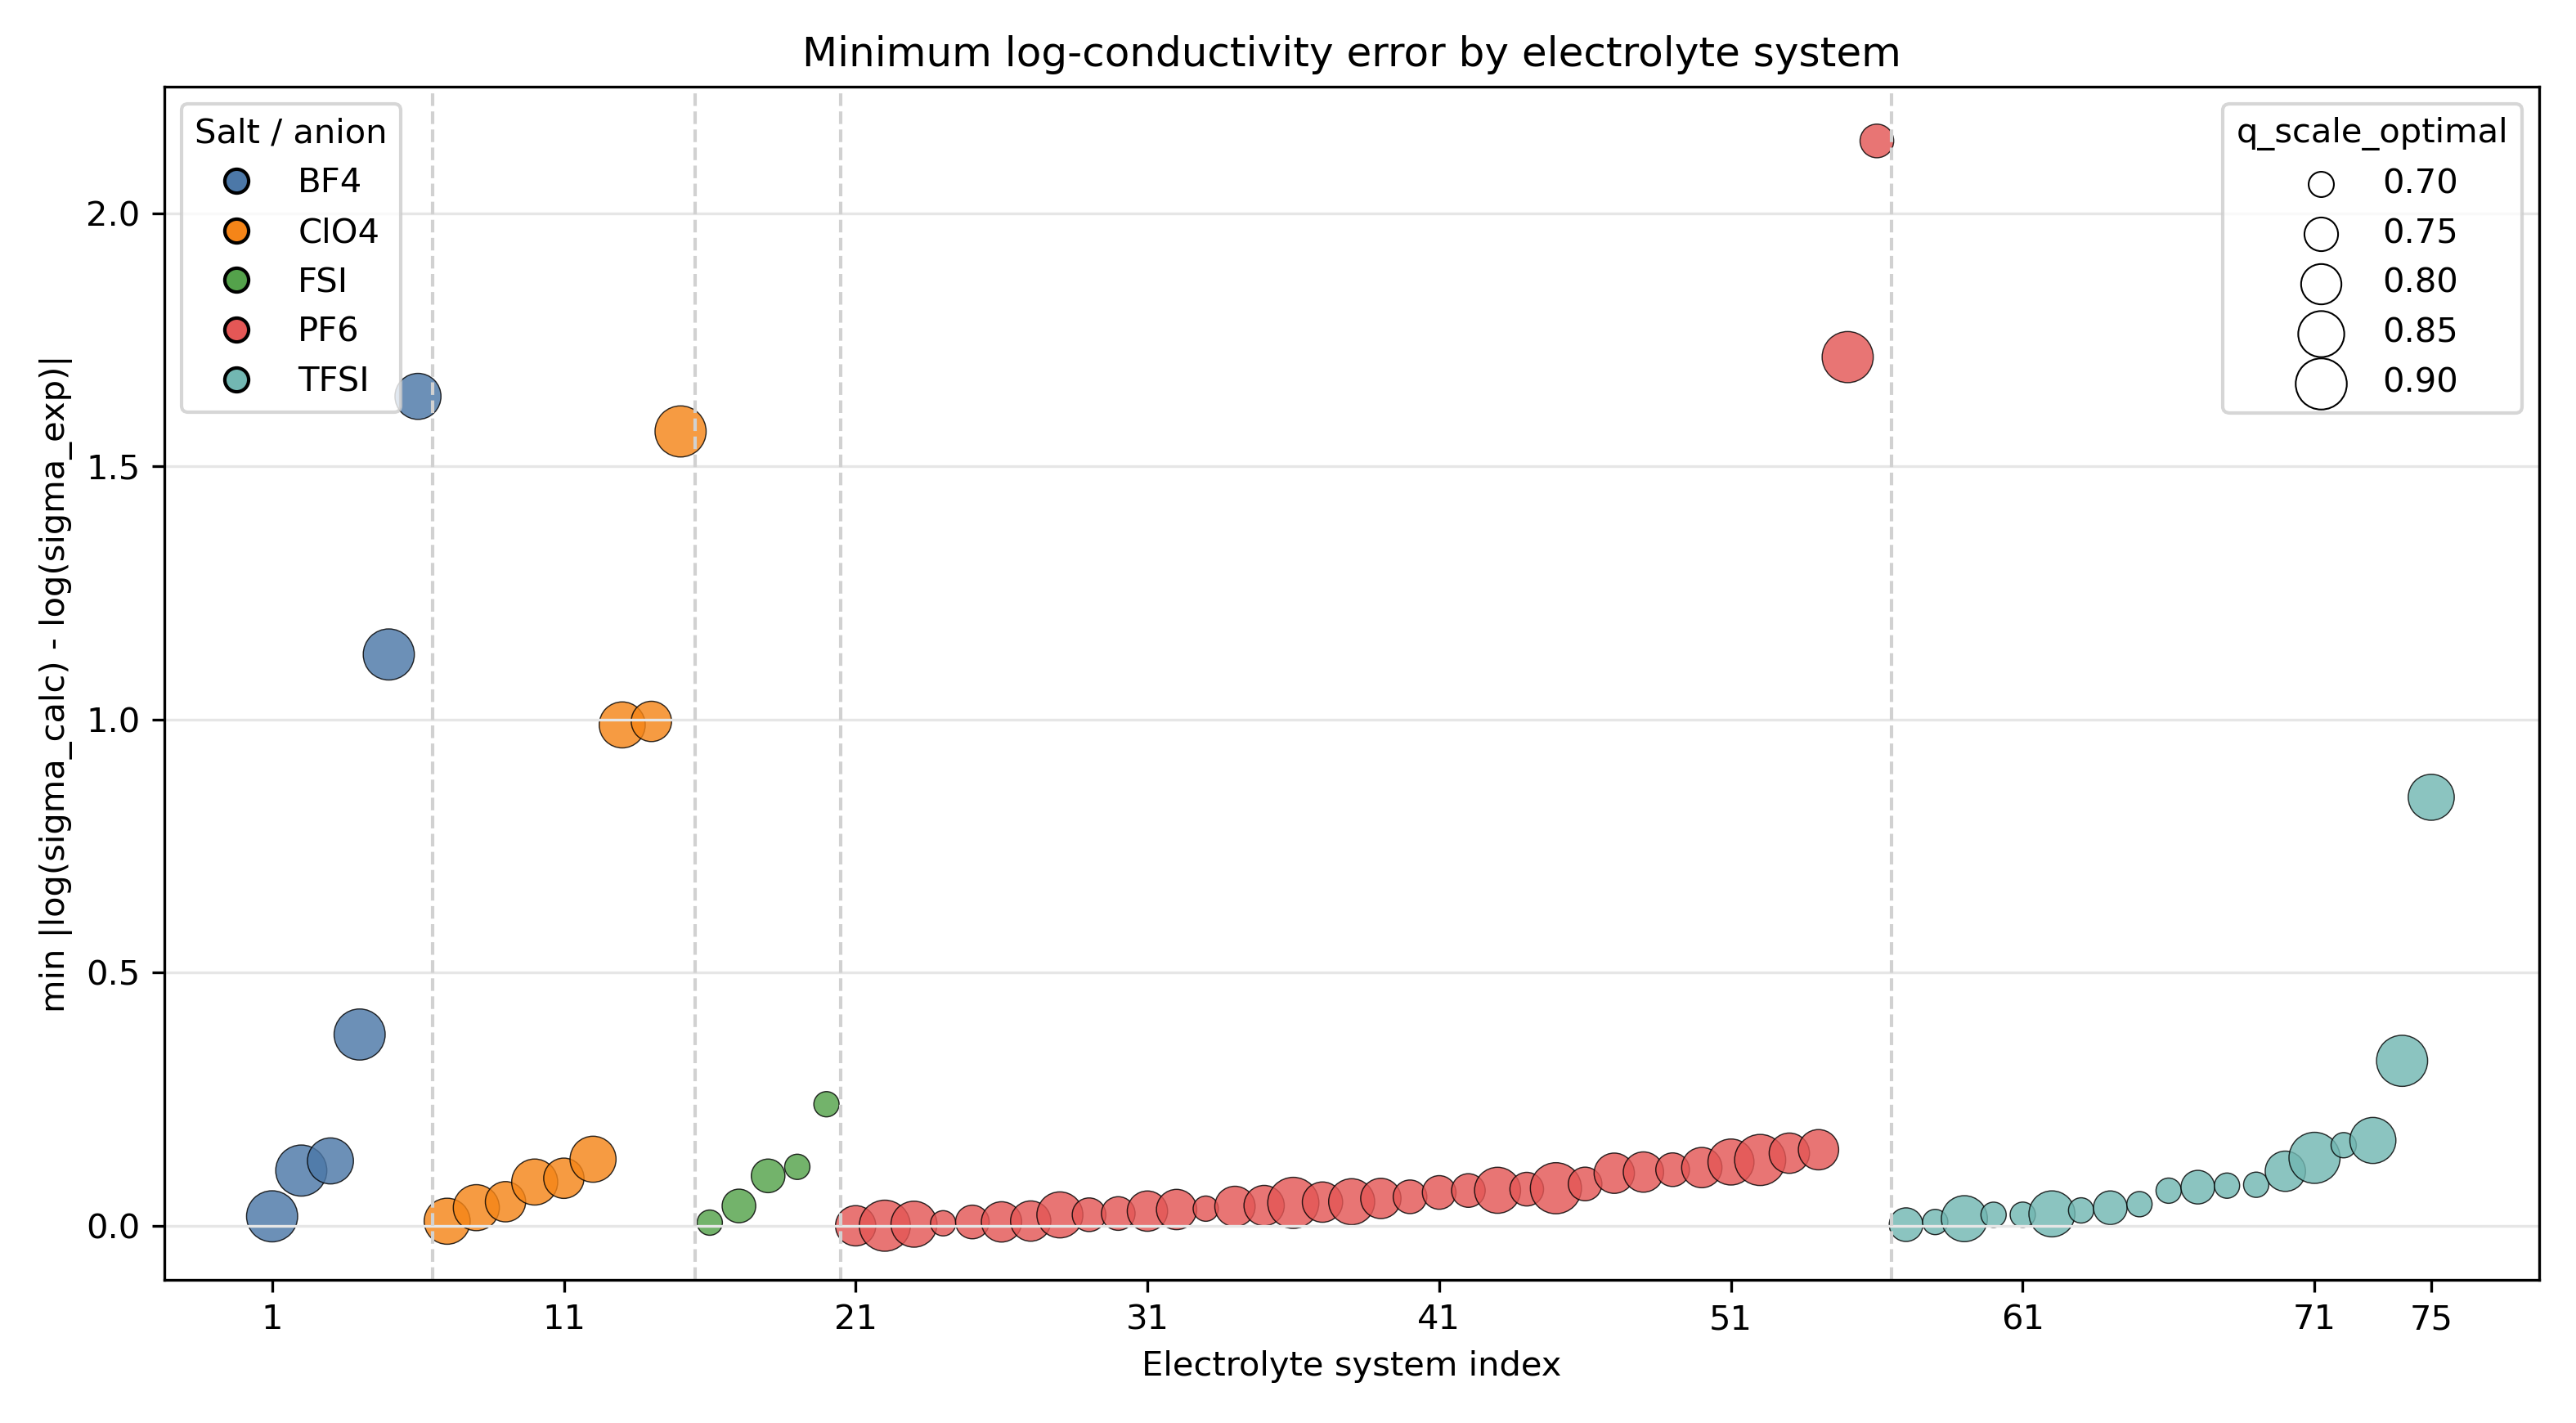

The table this chart was drawn from, first rows:
system_id, original_row_index, doi, anion_name, salt_conc, temperature, solvents, solvent_fracs, conductivity, q_scale_optimal, min_log_error, number_of_qscale_points, available_qscale_values, available_calculated_conductivities, system_plot_index
row_66, 66, 10.1016/j.jpowsour.2010.12.040, BF4, 1.0, 283.1, ["EC","EMC"], [0.3,0.7], 2.857, 0.9, 0.01901, 5, 0.70;0.75;0.80;0.85;0.90, 9.9003;9.0995;7.0429;4.5278;2.9114, 1
row_13814, 13814, 10.1016/0378-7753(91)80004-H, BF4, 1.0, 293.1, ["EC","PC"], [0.5,0.5], 4.25, 0.9, 0.1094, 5, 0.70;0.75;0.80;0.85;0.90, 10.2492;7.929;6.8674;5.5684;4.7411, 2
row_70, 70, 10.1016/j.jpowsour.2010.12.040, BF4, 1.0, 332.7, ["EC","EMC"], [0.3,0.7], 10.49, 0.85, 0.1284, 5, 0.70;0.75;0.80;0.85;0.90, 19.2166;17.6979;12.619;9.2231;6.0376, 3
row_13823, 13823, 10.1016/0378-7753(91)80004-H, BF4, 1.0, 353.1, ["EC","PC"], [0.5,0.5], 10.79, 0.9, 0.378, 5, 0.70;0.75;0.80;0.85;0.90, 17.4834;24.8514;23.9448;16.0358;15.7465, 4
row_4375, 4375, 10.1149/1.1466857, BF4, 1.0, 222.4, ["EC","EMC"], [0.3,0.7], 0.1299, 0.9, 1.128, 5, 0.70;0.75;0.80;0.85;0.90, 1.26;1.0844;0.7688;0.6487;0.4014, 5
row_13793, 13793, 10.1016/0378-7753(91)80004-H, BF4, 1.0, 213.2, ["EC","PC"], [0.5,0.5], 0.02, 0.85, 1.638, 5, 0.70;0.75;0.80;0.85;0.90, 0.246;0.1688;0.1102;0.1029;0.1226, 6
row_3724, 3724, 10.1149/1.1344281, ClO4, 1.0, 393.6, ["PC"], [1.0], 15.11, 0.85, 0.009287, 5, 0.70;0.75;0.80;0.85;0.90, 24.8907;24.1896;22.0572;14.9719;7.9202, 7
row_3751, 3751, 10.1149/1.1344281, ClO4, 1.0, 261.8, ["PC"], [1.0], 1.1, 0.85, 0.0361, 5, 0.70;0.75;0.80;0.85;0.90, 1.8547;1.5565;1.6917;1.1404;0.4906, 8
row_3744, 3744, 10.1149/1.1344281, ClO4, 1.0, 296.5, ["PC"], [1.0], 3.736, 0.8, 0.04782, 5, 0.70;0.75;0.80;0.85;0.90, 6.6423;6.184;3.5616;3.3566;2.024, 9
row_3739, 3739, 10.1149/1.1344281, ClO4, 1.0, 321.2, ["PC"], [1.0], 6.31, 0.85, 0.08671, 5, 0.70;0.75;0.80;0.85;0.90, 10.224;11.5753;7.1323;5.7855;3.1563, 10
row_3800, 3800, 10.1149/1.1344281, ClO4, 0.5, 273.4, ["DME"], [1.0], 2.785, 0.8, 0.09417, 5, 0.70;0.75;0.80;0.85;0.90, 12.4592;10.6304;3.0595;0.2891;0.0821, 11
row_3734, 3734, 10.1149/1.1344281, ClO4, 1.0, 345.6, ["PC"], [1.0], 9.091, 0.85, 0.1317, 5, 0.70;0.75;0.80;0.85;0.90, 16.8038;13.6825;13.9877;7.9691;4.9337, 12
row_3760, 3760, 10.1149/1.1344281, ClO4, 1.0, 217.6, ["PC"], [1.0], 0.01636, 0.85, 0.9893, 5, 0.70;0.75;0.80;0.85;0.90, 0.0779;0.1197;0.0728;0.044;0.0504, 13
row_3786, 3786, 10.1149/1.1344281, ClO4, 0.5, 342.2, ["DME"], [1.0], 2.58, 0.8, 0.9962, 5, 0.70;0.75;0.80;0.85;0.90, 16.1788;8.1652;0.9527;0.098;0.0419, 14
row_3812, 3812, 10.1149/1.1344281, ClO4, 0.5, 212.2, ["DME"], [1.0], 0.2201, 0.9, 1.569, 5, 0.70;0.75;0.80;0.85;0.90, 7.9347;6.8434;3.6341;1.7046;1.0565, 15
row_37, 37, 10.1016/j.jpowsour.2010.12.040, FSI, 1.0, 273.1, ["EC","EMC"], [0.3,0.7], 5.944, 0.7, 0.006527, 5, 0.70;0.75;0.80;0.85;0.90, 5.9829;3.8356;4.2436;2.1623;1.1238, 16
row_49, 49, 10.1016/j.jpowsour.2010.12.040, FSI, 1.0, 253.2, ["EC","EMC"], [0.3,0.7], 2.406, 0.75, 0.03946, 5, 0.70;0.75;0.80;0.85;0.90, 3.2792;2.5029;1.4987;0.8666;0.6247, 17
row_41, 41, 10.1016/j.jpowsour.2010.12.040, FSI, 1.0, 322.8, ["EC","EMC"], [0.3,0.7], 10.98, 0.75, 0.09889, 5, 0.70;0.75;0.80;0.85;0.90, 13.8899;12.1242;8.3177;8.5069;5.4292, 18
row_31, 31, 10.1016/j.jpowsour.2010.12.040, FSI, 1.0, 332.5, ["EC","EMC"], [0.3,0.7], 15.58, 0.7, 0.1167, 5, 0.70;0.75;0.80;0.85;0.90, 13.8668;13.5998;10.4851;7.6408;4.6843, 19
row_44, 44, 10.1016/j.jpowsour.2010.12.040, FSI, 1.0, 297.8, ["EC","EMC"], [0.3,0.7], 7.639, 0.7, 0.2403, 5, 0.70;0.75;0.80;0.85;0.90, 9.7139;11.3546;5.2389;3.8029;2.5724, 20
row_13634, 13634, 10.1016/0378-7753(91)80004-H, PF6, 1.0, 273.1, ["EC","PC"], [0.5,0.5], 3.46, 0.8, 0.000318, 5, 0.70;0.75;0.80;0.85;0.90, 3.8855;4.0744;3.4589;2.8241;2.2306, 21
row_13645, 13645, 10.1016/0378-7753(91)80004-H, PF6, 1.0, 353.1, ["EC","PC"], [0.15,0.85], 16.88, 0.9, 0.0004563, 5, 0.70;0.75;0.80;0.85;0.90, 21.6749;16.0444;16.9147;18.0361;16.8723, 22
row_11957, 11957, 10.1149/2.0571912jes, PF6, 1.497, 323.1, ["EC","EMC"], [0.3,0.7], 11.93, 0.85, 0.003463, 5, 0.70;0.75;0.80;0.85;0.90, 19.8159;18.6898;13.923;11.9754;10.3172, 23
row_10875, 10875, 10.1149/1.1872737, PF6, 0.9609, 333.0, ["EC","PC","DMC"], [0.27,0.1,0.63], 19.31, 0.7, 0.005236, 5, 0.70;0.75;0.80;0.85;0.90, 19.2086;18.9767;22.1937;12.8488;13.9915, 24
row_12004, 12004, 10.1149/2.0641503jes, PF6, 0.5, 313.1, ["EC","DEC"], [0.5,0.5], 8.738, 0.75, 0.007836, 5, 0.70;0.75;0.80;0.85;0.90, 8.9232;8.67;10.0224;9.6617;6.8922, 25
row_11894, 11894, 10.1149/2.0571912jes, PF6, 1.004, 283.1, ["EC","DMC"], [0.5,0.5], 8.723, 0.8, 0.007999, 5, 0.70;0.75;0.80;0.85;0.90, 10.553;7.9405;8.6535;7.9453;6.0335, 26
row_12013, 12013, 10.1149/2.0641503jes, PF6, 1.201, 313.1, ["EC","DEC"], [0.5,0.5], 10.2, 0.8, 0.009631, 5, 0.70;0.75;0.80;0.85;0.90, 13.3322;12.6643;10.107;10.6612;7.9543, 27
row_10874, 10874, 10.1149/1.1872737, PF6, 0.3914, 333.0, ["EC","PC","DMC"], [0.27,0.1,0.63], 12.82, 0.85, 0.02183, 5, 0.70;0.75;0.80;0.85;0.90, 10.993;13.1501;10.7558;13.1079;12.1148, 28
row_11918, 11918, 10.1149/2.0571912jes, PF6, 0.111, 263.1, ["EC","EMC"], [0.3,0.7], 1.417, 0.75, 0.02212, 5, 0.70;0.75;0.80;0.85;0.90, 1.5576;1.386;1.5514;1.7514;1.2852, 29
row_10899, 10899, 10.1149/1.1872737, PF6, 0.3914, 263.0, ["EC","PC","DMC"], [0.27,0.1,0.63], 4.235, 0.75, 0.02455, 5, 0.70;0.75;0.80;0.85;0.90, 3.7657;4.3401;4.8129;3.8726;2.7801, 30
row_13640, 13640, 10.1016/0378-7753(91)80004-H, PF6, 1.0, 313.1, ["EC","PC"], [0.5,0.5], 10.34, 0.8, 0.02928, 5, 0.70;0.75;0.80;0.85;0.90, 11.0346;10.7415;10.0416;11.3111;7.8835, 31
row_13636, 13636, 10.1016/0378-7753(91)80004-H, PF6, 1.0, 293.1, ["EC","PC"], [0.15,0.85], 5.64, 0.8, 0.03243, 4, 0.75;0.80;0.85;0.90, 6.7708;5.8259;5.2805;3.2112, 32
row_11883, 11883, 10.1149/2.0571912jes, PF6, 0.503, 263.1, ["EC","DMC"], [0.5,0.5], 4.959, 0.7, 0.03415, 5, 0.70;0.75;0.80;0.85;0.90, 5.1313;3.7251;4.1218;3.8028;4.282, 33
row_4369, 4369, 10.1149/1.1466857, PF6, 1.0, 283, ["EC","EMC"], [0.3,0.7], 6.494, 0.8, 0.03856, 5, 0.70;0.75;0.80;0.85;0.90, 8.9948;7.2371;6.2479;5.7605;4.2728, 34
row_10878, 10878, 10.1149/1.1872737, PF6, 2.24, 333.0, ["EC","PC","DMC"], [0.27,0.1,0.63], 15.82, 0.8, 0.04023, 5, 0.70;0.75;0.80;0.85;0.90, 19.7431;14.3961;15.1928;9.3742;9.0697, 35
row_10903, 10903, 10.1149/1.1872737, PF6, 3.328, 263.0, ["EC","PC","DMC"], [0.27,0.1,0.63], 0.1444, 0.9, 0.04557, 5, 0.70;0.75;0.80;0.85;0.90, 1.0096;0.6634;0.4738;0.1875;0.1511, 36
row_11917, 11917, 10.1149/2.0571912jes, PF6, 3.0, 323.1, ["EC","DMC"], [0.5,0.5], 7.98, 0.8, 0.04707, 5, 0.70;0.75;0.80;0.85;0.90, 14.0762;9.3869;7.6131;5.6296;2.7414, 37
row_13646, 13646, 10.1016/0378-7753(91)80004-H, PF6, 1.0, 353.1, ["EC","PC"], [0.5,0.5], 19.35, 0.85, 0.04786, 5, 0.70;0.75;0.80;0.85;0.90, 16.9764;21.0011;22.1624;18.4457;13.1352, 38
row_10881, 10881, 10.1149/1.1872737, PF6, 3.331, 333.0, ["EC","PC","DMC"], [0.27,0.1,0.63], 7.748, 0.8, 0.05433, 5, 0.70;0.75;0.80;0.85;0.90, 14.4882;11.9093;8.1804;4.7798;2.5985, 39
row_10895, 10895, 10.1149/1.1872737, PF6, 2.238, 293.0, ["EC","PC","DMC"], [0.27,0.1,0.63], 6.208, 0.75, 0.05752, 5, 0.70;0.75;0.80;0.85;0.90, 7.7364;5.8609;5.7721;3.8064;1.7668, 40
row_10901, 10901, 10.1149/1.1872737, PF6, 1.738, 263.0, ["EC","PC","DMC"], [0.27,0.1,0.63], 2.936, 0.75, 0.06613, 5, 0.70;0.75;0.80;0.85;0.90, 5.2174;3.1362;2.1578;1.6521;1.0038, 41
row_11916, 11916, 10.1149/2.0571912jes, PF6, 2.005, 323.1, ["EC","DMC"], [0.5,0.5], 13.11, 0.75, 0.06997, 5, 0.70;0.75;0.80;0.85;0.90, 18.007;14.058;11.6043;9.6562;10.8718, 42
row_11954, 11954, 10.1149/2.0571912jes, PF6, 0.096, 323.1, ["EC","EMC"], [0.3,0.7], 3.556, 0.85, 0.07039, 5, 0.70;0.75;0.80;0.85;0.90, 3.1414;2.762;2.6653;3.3143;3.0741, 43
row_10893, 10893, 10.1149/1.1872737, PF6, 0.9555, 293.0, ["EC","PC","DMC"], [0.27,0.1,0.63], 10.78, 0.75, 0.07262, 5, 0.70;0.75;0.80;0.85;0.90, 13.0705;10.0245;8.6804;8.4277;7.6888, 44
row_192, 192, 10.1016/j.jpowsour.2011.07.071, PF6, 1.0, 354.1, ["EC","DMC"], [0.5,0.5], 22.55, 0.9, 0.07446, 5, 0.70;0.75;0.80;0.85;0.90, 26.819;26.6786;26.7504;25.2225;20.935, 45
row_11886, 11886, 10.1149/2.0571912jes, PF6, 2.0, 263.1, ["EC","DMC"], [0.5,0.5], 1.824, 0.75, 0.08289, 5, 0.70;0.75;0.80;0.85;0.90, 3.6739;1.6789;1.3857;1.1376;0.4956, 46
row_11905, 11905, 10.1149/2.0571912jes, PF6, 1.505, 303.1, ["EC","DMC"], [0.5,0.5], 10.9, 0.8, 0.1041, 5, 0.70;0.75;0.80;0.85;0.90, 13.8906;13.6121;12.0915;9.3029;8.104, 47
row_11923, 11923, 10.1149/2.0571912jes, PF6, 3.002, 263.1, ["EC","EMC"], [0.3,0.7], 0.35, 0.8, 0.1064, 5, 0.70;0.75;0.80;0.85;0.90, 1.1487;0.4131;0.3893;0.2099;0.1751, 48
row_11887, 11887, 10.1149/2.0571912jes, PF6, 3.0, 263.1, ["EC","DMC"], [0.5,0.5], 0.756, 0.75, 0.1111, 5, 0.70;0.75;0.80;0.85;0.90, 1.5893;0.8448;0.6629;0.3162;0.1485, 49
row_11959, 11959, 10.1149/2.0571912jes, PF6, 2.996, 323.1, ["EC","EMC"], [0.3,0.7], 5.617, 0.8, 0.1152, 5, 0.70;0.75;0.80;0.85;0.90, 8.9028;7.8558;5.0056;3.8971;1.8807, 50
row_11913, 11913, 10.1149/2.0571912jes, PF6, 0.501, 323.1, ["EC","DMC"], [0.5,0.5], 14.17, 0.85, 0.1263, 5, 0.70;0.75;0.80;0.85;0.90, 10.8937;12.096;12.0927;12.4911;11.4456, 51
row_12014, 12014, 10.1149/2.0641503jes, PF6, 1.5, 283.1, ["EC","DEC"], [0.5,0.5], 3.786, 0.9, 0.1303, 5, 0.70;0.75;0.80;0.85;0.90, 5.807;5.6803;5.4405;4.3456;3.3234, 52
row_11928, 11928, 10.1149/2.0571912jes, PF6, 1.999, 273.1, ["EC","EMC"], [0.3,0.7], 2.637, 0.8, 0.1437, 5, 0.70;0.75;0.80;0.85;0.90, 3.5878;3.7381;2.2841;1.5927;0.6496, 53
row_4363, 4363, 10.1149/1.1466857, PF6, 1.0, 222.7, ["EC","EMC"], [0.3,0.7], 0.5519, 0.8, 0.1505, 5, 0.70;0.75;0.80;0.85;0.90, 1.1745;0.9197;0.6416;0.3774;0.1922, 54
row_13615, 13615, 10.1016/0378-7753(91)80004-H, PF6, 1.0, 213.2, ["EC","PC"], [0.15,0.85], 0.01, 0.9, 1.716, 4, 0.75;0.80;0.85;0.90, 0.1007;0.0663;0.0637;0.0556, 55
row_13616, 13616, 10.1016/0378-7753(91)80004-H, PF6, 1.0, 213.2, ["EC","PC"], [0.5,0.5], 0.01, 0.75, 2.142, 5, 0.70;0.75;0.80;0.85;0.90, 0.1638;0.0852;0.0863;0.1198;0.0981, 56
row_3606, 3606, 10.1149/1.1344281, TFSI, 1.0, 310.8, ["PC"], [1.0], 6.831, 0.75, 0.002503, 5, 0.70;0.75;0.80;0.85;0.90, 6.2286;6.8139;5.597;5.102;4.0844, 57
row_224, 224, 10.1016/j.jpowsour.2011.07.071, TFSI, 1.0, 292.1, ["EC","DMC"], [0.5,0.5], 7.696, 0.7, 0.007776, 5, 0.70;0.75;0.80;0.85;0.90, 7.6368;7.8057;7.5838;4.9935;4.2575, 58
row_3813, 3813, 10.1149/1.1344281, TFSI, 0.5, 338.4, ["DME"], [1.0], 10.26, 0.85, 0.01434, 5, 0.70;0.75;0.80;0.85;0.90, 18.6004;20.4721;16.5974;10.4059;4.2832, 59
row_129, 129, 10.1016/j.jpowsour.2011.07.071, TFSI, 1.0, 298.0, ["DMC"], [1.0], 6.993, 0.7, 0.02206, 5, 0.70;0.75;0.80;0.85;0.90, 7.1493;6.6608;4.95;2.6121;2.0188, 60
... 15 more rows
